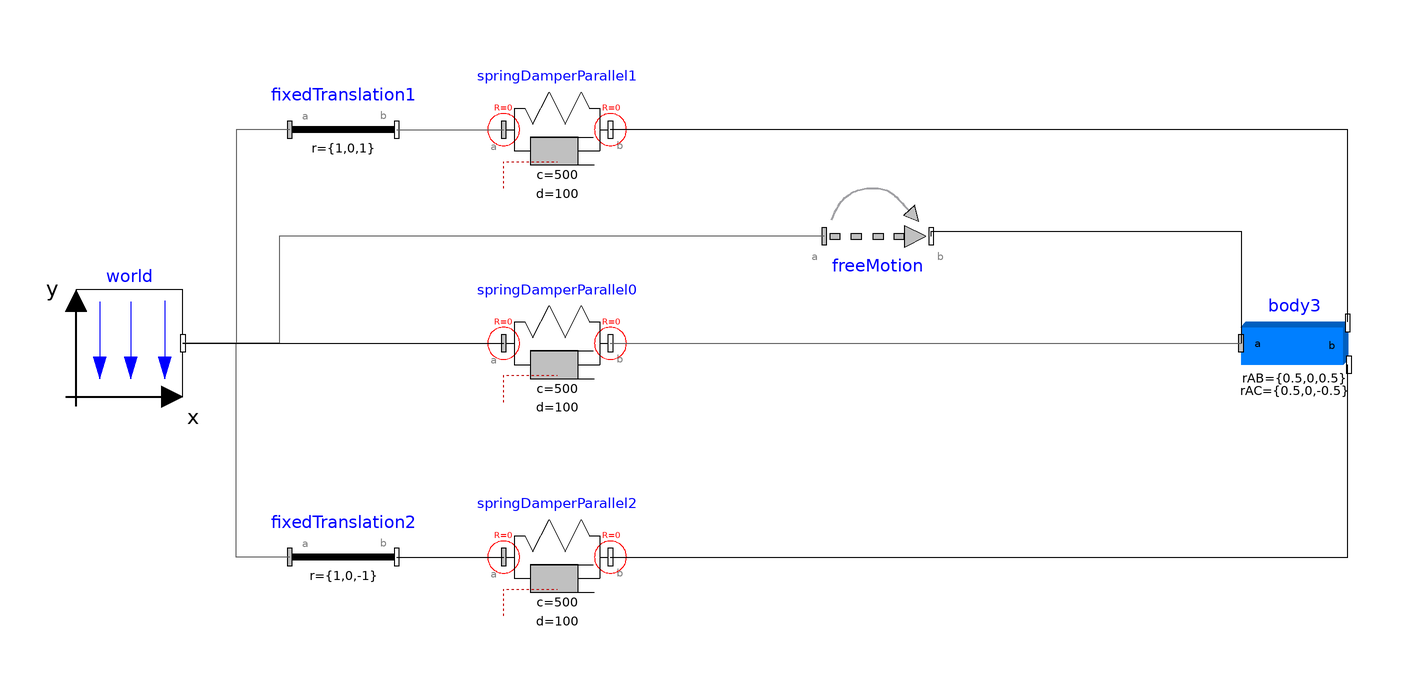

The Modelica model whose source follows is shown above as a component diagram (icons at their Placement, wires along their Line points).

model MMM_BodyBox_Frames3_exe
  inner Modelica.Mechanics.MultiBody.World world annotation(
    Placement(visible = true, transformation(origin = {-90, 10}, extent = {{-10, -10}, {10, 10}}, rotation = 0)));
  Modelica.Mechanics.MultiBody.Parts.FixedTranslation fixedTranslation1(r = {1, 0, 1})  annotation(
    Placement(visible = true, transformation(origin = {-50, 50}, extent = {{-10, -10}, {10, 10}}, rotation = 0)));
  Modelica.Mechanics.MultiBody.Parts.FixedTranslation fixedTranslation2(r = {1, 0, -1}) annotation(
    Placement(visible = true, transformation(origin = {-50, -30}, extent = {{-10, -10}, {10, 10}}, rotation = 0)));
  MMM_BodyBox_Frame3 body3(density = 7700,rAB = {0.5, 0, 0.5}, rAC = {0.5, 0, -0.5})  annotation(
    Placement(visible = true, transformation(origin = {128, 10}, extent = {{-10, -10}, {10, 10}}, rotation = 0)));
  Modelica.Mechanics.MultiBody.Joints.FreeMotion freeMotion(r_rel_a(each fixed = true, start = {0.5, 1, 0.5}))  annotation(
    Placement(visible = true, transformation(origin = {50, 30}, extent = {{-10, -10}, {10, 10}}, rotation = 0)));
  Modelica.Mechanics.MultiBody.Forces.SpringDamperParallel springDamperParallel0(c = 500, d = 100)  annotation(
    Placement(visible = true, transformation(origin = {-10, 10}, extent = {{-10, -10}, {10, 10}}, rotation = 0)));
  Modelica.Mechanics.MultiBody.Forces.SpringDamperParallel springDamperParallel1(c = 500, d = 100) annotation(
    Placement(visible = true, transformation(origin = {-10, 50}, extent = {{-10, -10}, {10, 10}}, rotation = 0)));
  Modelica.Mechanics.MultiBody.Forces.SpringDamperParallel springDamperParallel2(c = 500, d = 100) annotation(
    Placement(visible = true, transformation(origin = {-10, -30}, extent = {{-10, -10}, {10, 10}}, rotation = 0)));
equation
  connect(fixedTranslation1.frame_a, world.frame_b) annotation(
    Line(points = {{-60, 50}, {-70, 50}, {-70, 10}, {-80, 10}, {-80, 10}}, color = {95, 95, 95}));
  connect(fixedTranslation2.frame_a, world.frame_b) annotation(
    Line(points = {{-60, -30}, {-70, -30}, {-70, 10}, {-80, 10}}, color = {95, 95, 95}));
  connect(freeMotion.frame_b, body3.frame_a) annotation(
    Line(points = {{60, 30}, {60, 31}, {118, 31}, {118, 10}}));
  connect(freeMotion.frame_a, world.frame_b) annotation(
    Line(points = {{40, 30}, {-62, 30}, {-62, 10}, {-80, 10}}, color = {95, 95, 95}));
  connect(world.frame_b, springDamperParallel0.frame_a) annotation(
    Line(points = {{-80, 10}, {-20, 10}, {-20, 10}, {-20, 10}}));
  connect(springDamperParallel0.frame_b, body3.frame_a) annotation(
    Line(points = {{0, 10}, {118, 10}}, color = {95, 95, 95}));
  connect(fixedTranslation2.frame_b, springDamperParallel2.frame_a) annotation(
    Line(points = {{-40, -30}, {-20, -30}, {-20, -30}, {-20, -30}}));
  connect(springDamperParallel2.frame_b, body3.frame_c) annotation(
    Line(points = {{0, -30}, {138, -30}, {138, 6}}));
  connect(body3.frame_b, springDamperParallel1.frame_b) annotation(
    Line(points = {{138, 14}, {138, 50}, {0, 50}}));
  connect(fixedTranslation1.frame_b, springDamperParallel1.frame_a) annotation(
    Line(points = {{-40, 50}, {-20, 50}, {-20, 50}, {-20, 50}}, color = {95, 95, 95}));
  annotation(
    Diagram(coordinateSystem(extent = {{-100, -100}, {200, 100}})),
    uses(Modelica(version = "3.2.2")),
  experiment(StartTime = 0, StopTime = 50, Tolerance = 1e-6, Interval = 0.01),
  __OpenModelica_commandLineOptions = "--matchingAlgorithm=PFPlusExt --indexReductionMethod=dynamicStateSelection -d=initialization,NLSanalyticJacobian,newInst -d=initialization ",
  __OpenModelica_simulationFlags(lv = "LOG_STATS", outputFormat = "mat", s = "dassl"));
end MMM_BodyBox_Frames3_exe;